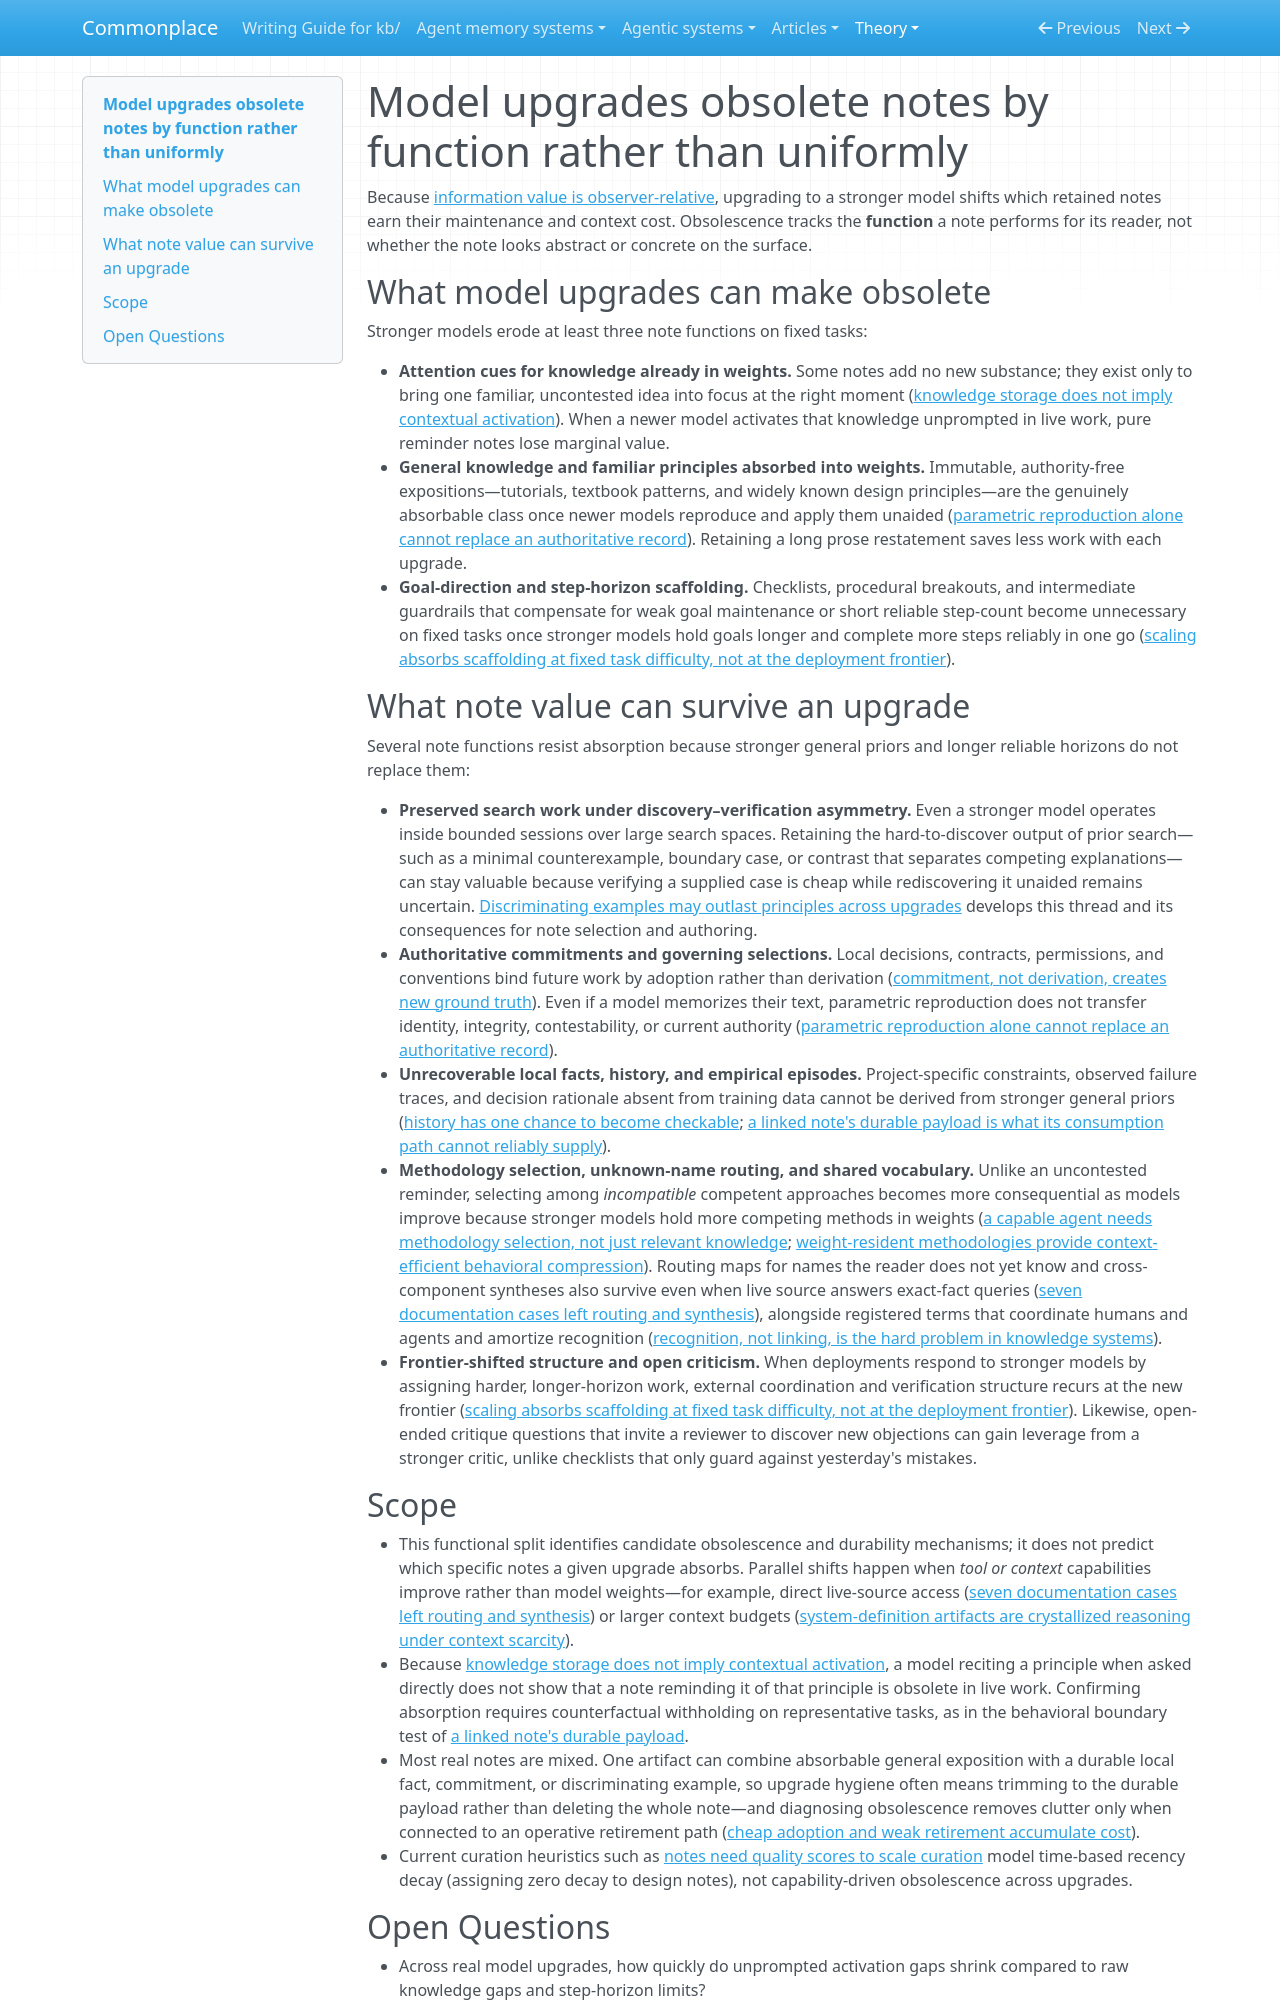

repository: zby/commonplace · page: theory/model-upgrades-obsolete-notes-by-function-rather-than-uniformly/index.html · generator: mkdocs

---
description: "Separates note functions stronger models can absorb—activation cues, weight-resident knowledge, and multi-step scaffolding—from durable functions such as commitments, local history, and preserved search work."
type: types/note.md
traits: [title-as-claim, has-comparison]
tags: [learning-theory, context-engineering, curation]
---

# Model upgrades obsolete notes by function rather than uniformly

Because [information value is observer-relative](./information-value-is-observer-relative.md), upgrading to a stronger model shifts which retained notes earn their maintenance and context cost. Obsolescence tracks the **function** a note performs for its reader, not whether the note looks abstract or concrete on the surface.

## What model upgrades can make obsolete

Stronger models erode at least three note functions on fixed tasks:

- **Attention cues for knowledge already in weights.** Some notes add no new substance; they exist only to bring one familiar, uncontested idea into focus at the right moment ([knowledge storage does not imply contextual activation](./knowledge-storage-does-not-imply-contextual-activation.md)). When a newer model activates that knowledge unprompted in live work, pure reminder notes lose marginal value.
- **General knowledge and familiar principles absorbed into weights.** Immutable, authority-free expositions—tutorials, textbook patterns, and widely known design principles—are the genuinely absorbable class once newer models reproduce and apply them unaided ([parametric reproduction alone cannot replace an authoritative record](./parametric-reproduction-cannot-replace-an-authoritative-record.md)). Retaining a long prose restatement saves less work with each upgrade.
- **Goal-direction and step-horizon scaffolding.** Checklists, procedural breakouts, and intermediate guardrails that compensate for weak goal maintenance or short reliable step-count become unnecessary on fixed tasks once stronger models hold goals longer and complete more steps reliably in one go ([scaling absorbs scaffolding at fixed task difficulty, not at the deployment frontier](./scaling-absorbs-scaffolding-at-fixed-difficulty-not-at-the-frontier.md)).

## What note value can survive an upgrade

Several note functions resist absorption because stronger general priors and longer reliable horizons do not replace them:

- **Preserved search work under discovery–verification asymmetry.** Even a stronger model operates inside bounded sessions over large search spaces. Retaining the hard-to-discover output of prior search—such as a minimal counterexample, boundary case, or contrast that separates competing explanations—can stay valuable because verifying a supplied case is cheap while rediscovering it unaided remains uncertain. [Discriminating examples may outlast principles across upgrades](./discriminating-examples-may-outlast-principles-across-upgrades.md) develops this thread and its consequences for note selection and authoring.
- **Authoritative commitments and governing selections.** Local decisions, contracts, permissions, and conventions bind future work by adoption rather than derivation ([commitment, not derivation, creates new ground truth](./commitment-not-derivation-creates-new-ground-truth.md)). Even if a model memorizes their text, parametric reproduction does not transfer identity, integrity, contestability, or current authority ([parametric reproduction alone cannot replace an authoritative record](./parametric-reproduction-cannot-replace-an-authoritative-record.md)).
- **Unrecoverable local facts, history, and empirical episodes.** Project-specific constraints, observed failure traces, and decision rationale absent from training data cannot be derived from stronger general priors ([history has one chance to become checkable](./history-has-one-chance-to-become-checkable.md); [a linked note's durable payload is what its consumption path cannot reliably supply](./linked-note-durable-payload-is-what-consumption-path-cannot-supply.md)).
- **Methodology selection, unknown-name routing, and shared vocabulary.** Unlike an uncontested reminder, selecting among *incompatible* competent approaches becomes more consequential as models improve because stronger models hold more competing methods in weights ([a capable agent needs methodology selection, not just relevant knowledge](./capable-agents-need-methodology-selection.md); [weight-resident methodologies provide context-efficient behavioral compression](./weight-resident-methodologies-compress-behavior-in-context.md)). Routing maps for names the reader does not yet know and cross-component syntheses also survive even when live source answers exact-fact queries ([seven documentation cases left routing and synthesis](./evidence/seven-documentation-cases-left-routing-and-synthesis.md)), alongside registered terms that coordinate humans and agents and amortize recognition ([recognition, not linking, is the hard problem in knowledge systems](./recognition-not-linking-is-the-hard-problem-in-knowledge-systems.md)).
- **Frontier-shifted structure and open criticism.** When deployments respond to stronger models by assigning harder, longer-horizon work, external coordination and verification structure recurs at the new frontier ([scaling absorbs scaffolding at fixed task difficulty, not at the deployment frontier](./scaling-absorbs-scaffolding-at-fixed-difficulty-not-at-the-frontier.md)). Likewise, open-ended critique questions that invite a reviewer to discover new objections can gain leverage from a stronger critic, unlike checklists that only guard against yesterday's mistakes.

## Scope

- This functional split identifies candidate obsolescence and durability mechanisms; it does not predict which specific notes a given upgrade absorbs. Parallel shifts happen when *tool or context* capabilities improve rather than model weights—for example, direct live-source access ([seven documentation cases left routing and synthesis](./evidence/seven-documentation-cases-left-routing-and-synthesis.md)) or larger context budgets ([system-definition artifacts are crystallized reasoning under context scarcity](./system-definition-artifacts-are-crystallized-reasoning-under-context.md)).
- Because [knowledge storage does not imply contextual activation](./knowledge-storage-does-not-imply-contextual-activation.md), a model reciting a principle when asked directly does not show that a note reminding it of that principle is obsolete in live work. Confirming absorption requires counterfactual withholding on representative tasks, as in the behavioral boundary test of [a linked note's durable payload](./linked-note-durable-payload-is-what-consumption-path-cannot-supply.md).
- Most real notes are mixed. One artifact can combine absorbable general exposition with a durable local fact, commitment, or discriminating example, so upgrade hygiene often means trimming to the durable payload rather than deleting the whole note—and diagnosing obsolescence removes clutter only when connected to an operative retirement path ([cheap adoption and weak retirement accumulate cost](./cheap-adoption-and-weak-retirement-accumulate-cost.md)).
- Current curation heuristics such as [notes need quality scores to scale curation](./notes-need-quality-scores-to-scale-curation.md) model time-based recency decay (assigning zero decay to design notes), not capability-driven obsolescence across upgrades.
